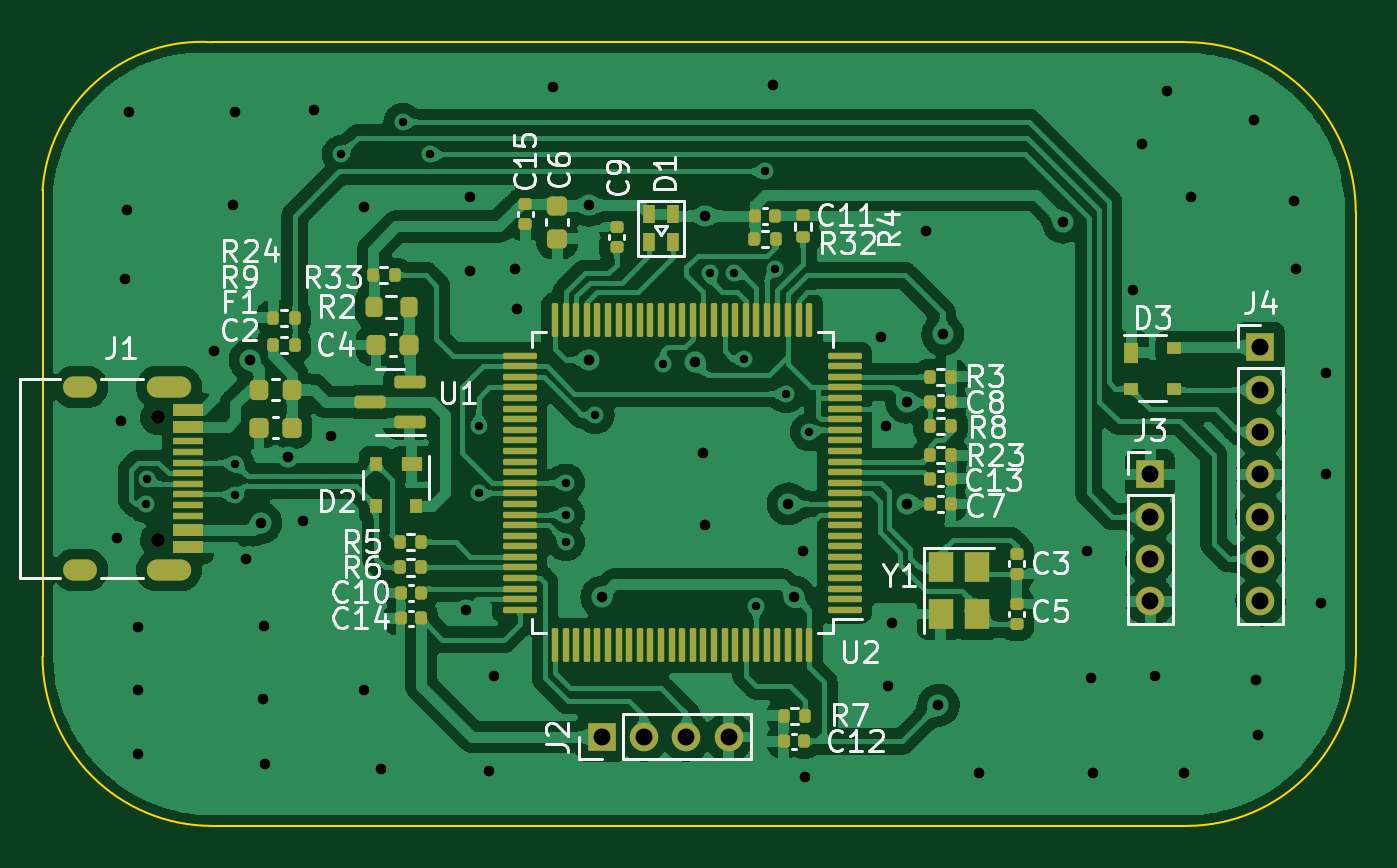
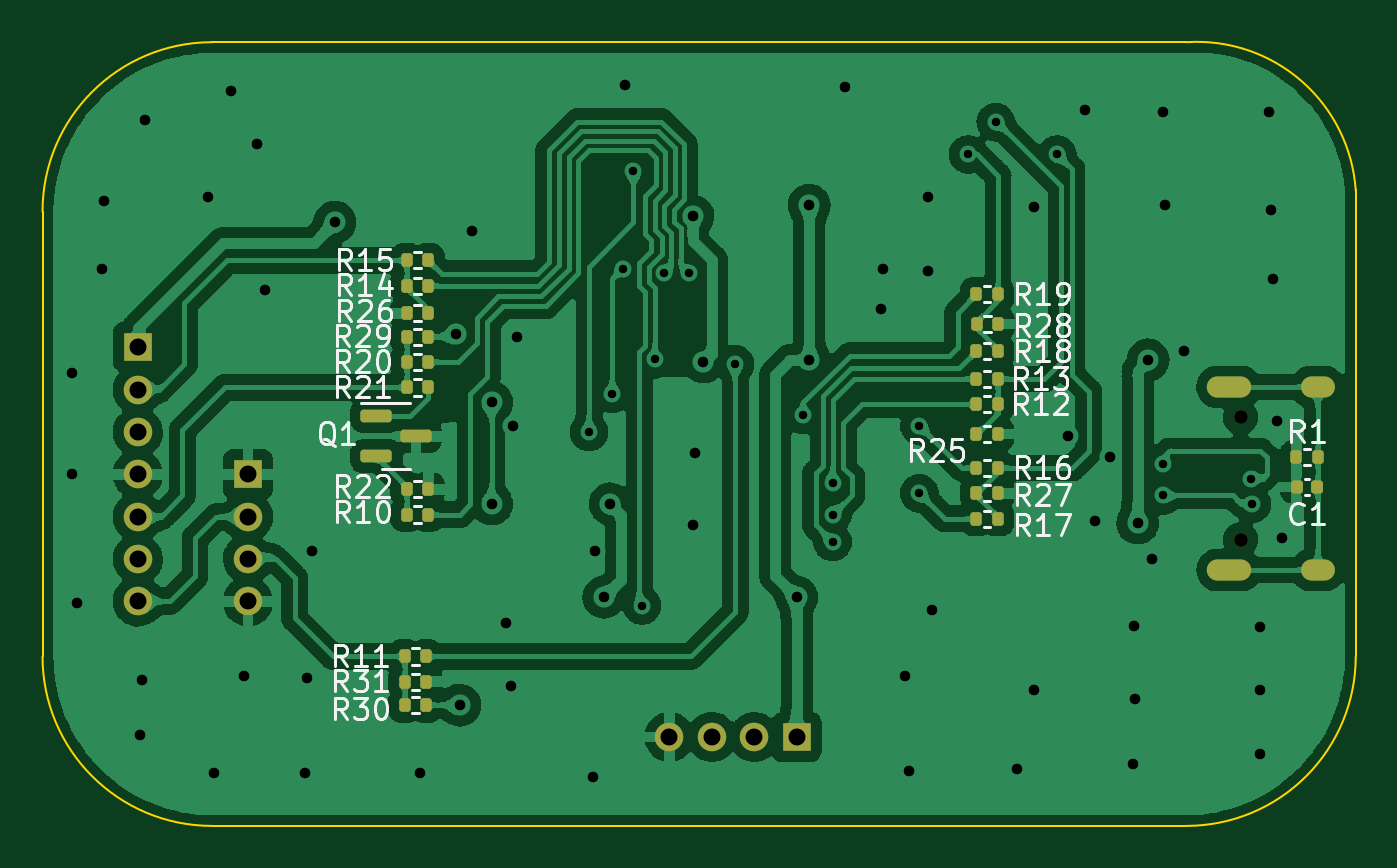
Circuit board: 10 layer files. Board 62.0 x 37.0 mm.
- bottom_copper: JLinkV9-mini-B_Cu.gbr (331653 bytes)
- bottom_mask: JLinkV9-mini-B_Mask.gbr (3834 bytes)
- paste: JLinkV9-mini-B_Paste.gbr (3057 bytes)
- bottom_silk: JLinkV9-mini-B_Silkscreen.gbr (23880 bytes)
- outline: JLinkV9-mini-Edge_Cuts.gbr (997 bytes)
- top_copper: JLinkV9-mini-F_Cu.gbr (461122 bytes)
- top_mask: JLinkV9-mini-F_Mask.gbr (8899 bytes)
- paste: JLinkV9-mini-F_Paste.gbr (8139 bytes)
- top_silk: JLinkV9-mini-F_Silkscreen.gbr (31796 bytes)
- drill: JLinkV9-mini.drl (2173 bytes)

=== bottom_copper: JLinkV9-mini-B_Cu.gbr (331653 bytes, source omitted) ===
=== bottom_mask: JLinkV9-mini-B_Mask.gbr ===
%TF.GenerationSoftware,KiCad,Pcbnew,(6.0.8)*%
%TF.CreationDate,2022-11-06T21:15:53+08:00*%
%TF.ProjectId,JLinkV9-mini,4a4c696e-6b56-4392-9d6d-696e692e6b69,hinsshum*%
%TF.SameCoordinates,Original*%
%TF.FileFunction,Soldermask,Bot*%
%TF.FilePolarity,Negative*%
%FSLAX46Y46*%
G04 Gerber Fmt 4.6, Leading zero omitted, Abs format (unit mm)*
G04 Created by KiCad (PCBNEW (6.0.8)) date 2022-11-06 21:15:53*
%MOMM*%
%LPD*%
G01*
G04 APERTURE LIST*
G04 Aperture macros list*
%AMRoundRect*
0 Rectangle with rounded corners*
0 $1 Rounding radius*
0 $2 $3 $4 $5 $6 $7 $8 $9 X,Y pos of 4 corners*
0 Add a 4 corners polygon primitive as box body*
4,1,4,$2,$3,$4,$5,$6,$7,$8,$9,$2,$3,0*
0 Add four circle primitives for the rounded corners*
1,1,$1+$1,$2,$3*
1,1,$1+$1,$4,$5*
1,1,$1+$1,$6,$7*
1,1,$1+$1,$8,$9*
0 Add four rect primitives between the rounded corners*
20,1,$1+$1,$2,$3,$4,$5,0*
20,1,$1+$1,$4,$5,$6,$7,0*
20,1,$1+$1,$6,$7,$8,$9,0*
20,1,$1+$1,$8,$9,$2,$3,0*%
G04 Aperture macros list end*
%ADD10R,1.350000X1.350000*%
%ADD11O,1.350000X1.350000*%
%ADD12C,0.650000*%
%ADD13O,1.600000X1.000000*%
%ADD14O,2.100000X1.000000*%
%ADD15RoundRect,0.135000X0.135000X0.185000X-0.135000X0.185000X-0.135000X-0.185000X0.135000X-0.185000X0*%
%ADD16RoundRect,0.150000X0.587500X0.150000X-0.587500X0.150000X-0.587500X-0.150000X0.587500X-0.150000X0*%
%ADD17RoundRect,0.135000X-0.135000X-0.185000X0.135000X-0.185000X0.135000X0.185000X-0.135000X0.185000X0*%
%ADD18RoundRect,0.140000X-0.140000X-0.170000X0.140000X-0.170000X0.140000X0.170000X-0.140000X0.170000X0*%
G04 APERTURE END LIST*
D10*
%TO.C,J2*%
X99400000Y-97800000D03*
D11*
X101400000Y-97800000D03*
X103400000Y-97800000D03*
X105400000Y-97800000D03*
%TD*%
D10*
%TO.C,J4*%
X130500000Y-79400000D03*
D11*
X130500000Y-81400000D03*
X130500000Y-83400000D03*
X130500000Y-85400000D03*
X130500000Y-87400000D03*
X130500000Y-89400000D03*
X130500000Y-91400000D03*
%TD*%
D10*
%TO.C,J3*%
X125300000Y-85400000D03*
D11*
X125300000Y-87400000D03*
X125300000Y-89400000D03*
X125300000Y-91400000D03*
%TD*%
D12*
%TO.C,J1*%
X78440000Y-82710000D03*
X78440000Y-88490000D03*
D13*
X74790000Y-89920000D03*
D14*
X78970000Y-89920000D03*
D13*
X74790000Y-81280000D03*
D14*
X78970000Y-81280000D03*
%TD*%
D15*
%TO.C,R14*%
X117810000Y-76500000D03*
X116790000Y-76500000D03*
%TD*%
%TO.C,R21*%
X117810000Y-81300000D03*
X116790000Y-81300000D03*
%TD*%
%TO.C,R10*%
X117810000Y-87300000D03*
X116790000Y-87300000D03*
%TD*%
D16*
%TO.C,Q1*%
X119237500Y-82650000D03*
X119237500Y-84550000D03*
X117362500Y-83600000D03*
%TD*%
D17*
%TO.C,R18*%
X89890000Y-79600000D03*
X90910000Y-79600000D03*
%TD*%
%TO.C,R27*%
X89890000Y-86300000D03*
X90910000Y-86300000D03*
%TD*%
%TO.C,R19*%
X89890000Y-76900000D03*
X90910000Y-76900000D03*
%TD*%
D15*
%TO.C,R11*%
X117910000Y-94000000D03*
X116890000Y-94000000D03*
%TD*%
D17*
%TO.C,R16*%
X89890000Y-85100000D03*
X90910000Y-85100000D03*
%TD*%
%TO.C,R31*%
X116890000Y-95200000D03*
X117910000Y-95200000D03*
%TD*%
%TO.C,R28*%
X89880000Y-78300000D03*
X90900000Y-78300000D03*
%TD*%
D18*
%TO.C,C1*%
X74820000Y-86000000D03*
X75780000Y-86000000D03*
%TD*%
D17*
%TO.C,R29*%
X116790000Y-78900000D03*
X117810000Y-78900000D03*
%TD*%
D15*
%TO.C,R15*%
X117810000Y-75300000D03*
X116790000Y-75300000D03*
%TD*%
%TO.C,R1*%
X75810000Y-84600000D03*
X74790000Y-84600000D03*
%TD*%
D17*
%TO.C,R13*%
X89890000Y-80900000D03*
X90910000Y-80900000D03*
%TD*%
%TO.C,R12*%
X89890000Y-82100000D03*
X90910000Y-82100000D03*
%TD*%
%TO.C,R17*%
X89890000Y-87500000D03*
X90910000Y-87500000D03*
%TD*%
%TO.C,R22*%
X116790000Y-86100000D03*
X117810000Y-86100000D03*
%TD*%
D15*
%TO.C,R26*%
X117810000Y-77800000D03*
X116790000Y-77800000D03*
%TD*%
D17*
%TO.C,R25*%
X89890000Y-83500000D03*
X90910000Y-83500000D03*
%TD*%
D15*
%TO.C,R20*%
X117810000Y-80100000D03*
X116790000Y-80100000D03*
%TD*%
D17*
%TO.C,R30*%
X116890000Y-96300000D03*
X117910000Y-96300000D03*
%TD*%
M02*

=== paste: JLinkV9-mini-B_Paste.gbr (3057 bytes, source withheld) ===
=== bottom_silk: JLinkV9-mini-B_Silkscreen.gbr (23880 bytes, source omitted) ===
=== outline: JLinkV9-mini-Edge_Cuts.gbr ===
%TF.GenerationSoftware,KiCad,Pcbnew,(6.0.8)*%
%TF.CreationDate,2022-11-06T21:15:53+08:00*%
%TF.ProjectId,JLinkV9-mini,4a4c696e-6b56-4392-9d6d-696e692e6b69,hinsshum*%
%TF.SameCoordinates,Original*%
%TF.FileFunction,Profile,NP*%
%FSLAX46Y46*%
G04 Gerber Fmt 4.6, Leading zero omitted, Abs format (unit mm)*
G04 Created by KiCad (PCBNEW (6.0.8)) date 2022-11-06 21:15:53*
%MOMM*%
%LPD*%
G01*
G04 APERTURE LIST*
%TA.AperFunction,Profile*%
%ADD10C,0.100000*%
%TD*%
G04 APERTURE END LIST*
D10*
X135000000Y-73000000D02*
G75*
G03*
X127000000Y-65000000I-8000000J0D01*
G01*
X127000000Y-102000000D02*
G75*
G03*
X135000000Y-94000000I0J8000000D01*
G01*
X73000000Y-94000000D02*
X73000000Y-72000000D01*
X73000000Y-94000000D02*
G75*
G03*
X81000000Y-102000000I8000000J0D01*
G01*
X135000000Y-73000000D02*
X135000000Y-94000000D01*
X81000000Y-65000000D02*
X127000000Y-65000000D01*
X127000000Y-102000000D02*
X81000000Y-102000000D01*
X81000000Y-65000000D02*
G75*
G03*
X73000000Y-72000000I-500000J-7500000D01*
G01*
M02*

=== top_copper: JLinkV9-mini-F_Cu.gbr (461122 bytes, source omitted) ===
=== top_mask: JLinkV9-mini-F_Mask.gbr (8899 bytes, source omitted) ===
=== paste: JLinkV9-mini-F_Paste.gbr (8139 bytes, source omitted) ===
=== top_silk: JLinkV9-mini-F_Silkscreen.gbr (31796 bytes, source omitted) ===
=== drill: JLinkV9-mini.drl ===
M48
; DRILL file {KiCad (6.0.8)} date Sun Nov  6 21:16:04 2022
; FORMAT={-:-/ absolute / metric / decimal}
; #@! TF.CreationDate,2022-11-06T21:16:04+08:00
; #@! TF.GenerationSoftware,Kicad,Pcbnew,(6.0.8)
; #@! TF.FileFunction,MixedPlating,1,2
FMAT,2
METRIC
; #@! TA.AperFunction,Plated,PTH,ViaDrill
T1C0.400
; #@! TA.AperFunction,Plated,PTH,ViaDrill
T2C0.500
; #@! TA.AperFunction,Plated,PTH,ComponentDrill
T3C0.600
; #@! TA.AperFunction,Plated,PTH,ComponentDrill
T4C0.800
; #@! TA.AperFunction,NonPlated,NPTH,ComponentDrill
T5C0.650
%
G90
G05
T1
X77.9Y-86.8
X77.924Y-85.599
X82.1Y-84.9
X82.1Y-86.4
X87.1Y-70.3
X90.0Y-68.775
X91.3Y-70.3
X93.6Y-83.1
X93.6Y-86.3
X97.7Y-85.8
X97.7Y-87.3
X97.7Y-88.6
X99.1Y-82.6
X102.3Y-80.2
X104.5Y-75.9
X105.649Y-75.9
X106.1Y-79.975
X106.7Y-91.6
X107.1Y-71.1
X107.6Y-75.7
X108.1Y-81.6
X109.2Y-83.4
T2
X76.5Y-88.4
X76.7Y-82.9
X76.9Y-76.2
X77.0Y-72.9
X77.1Y-68.3
X77.5Y-92.6
X77.5Y-95.6
X77.5Y-98.6
X81.1Y-79.6
X82.0Y-72.7
X82.1Y-68.3
X82.6Y-89.4
X82.8Y-80.0
X83.3Y-87.7
X83.4Y-96.0
X83.472Y-92.57
X83.5Y-99.1
X84.6Y-84.6
X85.3Y-87.6
X85.8Y-68.2
X86.6Y-83.6
X88.2Y-72.8
X88.2Y-95.6
X89.0Y-99.3
X93.0Y-91.8
X93.2Y-72.3
X93.2Y-75.8
X94.1Y-99.4
X94.3Y-94.9
X95.3Y-75.7
X95.4Y-77.6
X97.1Y-67.1
X98.8Y-72.7
X98.8Y-80.0
X99.4Y-91.2
X103.8Y-80.1
X104.2Y-84.4
X104.3Y-73.2
X104.3Y-87.8
X107.5Y-67.0
X108.2Y-86.8
X108.5Y-91.2
X108.9Y-89.0
X109.0Y-99.7
X112.6Y-78.9
X112.8Y-83.1
X112.9Y-95.4
X113.1Y-92.4
X113.8Y-82.0
X113.8Y-86.8
X114.7Y-73.9
X115.3Y-96.3
X115.5Y-78.8
X117.2Y-99.5
X121.2Y-73.5
X122.3Y-89.0
X122.5Y-95.0
X122.6Y-99.5
X124.5Y-76.7
X124.888Y-69.786
X125.5Y-94.9
X126.1Y-67.3
X126.9Y-99.5
X127.2Y-72.3
X130.185Y-68.672
X130.3Y-95.1
X130.4Y-97.7
X132.1Y-72.5
X132.2Y-75.7
X133.376Y-91.487
X133.586Y-85.4
X133.6Y-80.6
T4
X99.4Y-97.8
X101.4Y-97.8
X103.4Y-97.8
X105.4Y-97.8
X125.3Y-85.4
X125.3Y-87.4
X125.3Y-89.4
X125.3Y-91.4
X130.5Y-79.4
X130.5Y-81.4
X130.5Y-83.4
X130.5Y-85.4
X130.5Y-87.4
X130.5Y-89.4
X130.5Y-91.4
T5
X78.44Y-82.71
X78.44Y-88.49
T3
G00X75.09Y-81.28
M15
G01X74.49Y-81.28
M16
G05
G00X75.09Y-89.92
M15
G01X74.49Y-89.92
M16
G05
G00X79.52Y-81.28
M15
G01X78.42Y-81.28
M16
G05
G00X79.52Y-89.92
M15
G01X78.42Y-89.92
M16
G05
T0
M30

